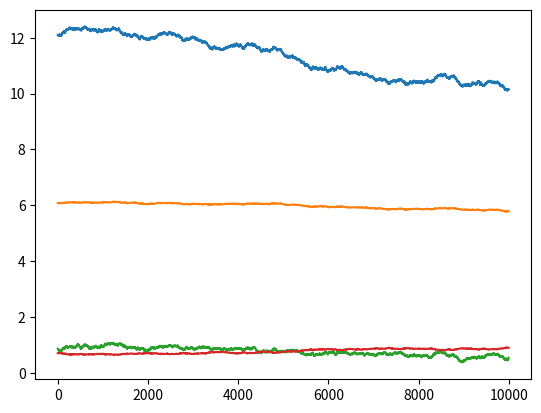

This chart was generated by the following Python code:
import numpy as np
from scipy.optimize import minimize
from numpy.random import standard_normal,uniform,lognormal,exponential,gamma
from scipy.linalg import sqrtm
from scipy.special import lambertw
import scipy.stats as stats
import matplotlib.pyplot as plt

def postdraws(rprior,logpost,lbda = 0.01,nsamp=2000,
			  max_opt_iters = 10,initial_param = None,
			  maxiter = 10**3, jac=None):
	"""
	MCMC draws

	: rprior		: function takes n, the number of samples, and outputs the n draws from the prior
	: logpost		: function computes the log posterior density at a point
	: nsamples      : number of MCMC points
	: lamb          : perturbation magnitude
	: max_opt_inters: number of optimization searches to find most likely point
	: initial_param : function that describes how to initialize optimization
	: maxiter       : maximum number of iterations for each optimization problem
	: jac			: jacobian of the log posterior
	"""

	lb = np.quantile(rprior(2000),0.001,axis=0)
	ub = np.quantile(rprior(2000),0.999,axis=0)

	optimizelp = lambda tcurr: -logpost(tcurr)
	tcurr = rprior(1).reshape(-1) # initalize tcurr
	p = len(tcurr)
	k=0
	while(k < max_opt_iters):

		# initalize optimization
		if initial_param:
			tprop = initial_param()
		else:
			tprop = rprior(1).reshape(-1)

		# do optimization
		try:
			tprop = minimize(optimizelp, tprop, method="L-BFGS-B", jac=jac,
							 bounds=np.concatenate((lb.reshape(-1,1),ub.reshape(-1,1)),axis=1),
							 options={'maxiter': maxiter, 'disp': True}).x
		except (ValueError, TypeError):
			continue
		k+=1
		if (optimizelp(tprop) < optimizelp(tcurr)):
			tcurr = tprop


	# do MCMC with prior std
	lpcurr = logpost(tcurr)
	sca = np.std(rprior(2000),axis=0)
	vec = np.zeros((nsamp,p))
	i=0
	while(i < nsamp):
		tprop = tcurr + lbda * sca* standard_normal(p)
		try:
			lpprop= logpost(tprop)
		except (ValueError, TypeError):
			continue
		u = min(1,np.exp(lpprop-lpcurr))
		if (u > uniform(size=1)[0]):
			tcurr = tprop
			lpcurr = lpprop
		vec[i,:]= tcurr
		i+=1

	# do MCMC walk again but with learned, corrected scaling
	sca = np.real(sqrtm(np.cov(vec,rowvar=False)))
	thetadraw =  np.zeros((nsamp,p))
	i=0
	while(i < nsamp):
		tprop = tcurr + lbda*np.dot(sca,standard_normal(p))
		try:
			lpprop = logpost(tprop)
		except (ValueError, TypeError):
			continue

		u = min(1,np.exp(lpprop-lpcurr))
		if (u > uniform(size=1)[0]):
			tcurr = tprop
			lpcurr = lpprop
		thetadraw[i,:]= tcurr
		i+=1

	return thetadraw

def test():
	def hitf(vals):
		g = vals[:,0]
		m = vals[:,1]
		r = vals[:,2]
		coeff = vals[:,3]
		h = vals[:,4]
		a = (r**2 * np.pi * coeff)/m
		term1 = h*a**2 /g+ 1
		term2 = np.exp(-term1)
		lamW = lambertw(-term2)
		fterm = (lamW + term1)/a
		return np.real(fterm)

	def rprior(n):
		return np.array([lognormal(2,0.25, size=n),
						 exponential(1,n),
						 gamma(5,20,n),
						 uniform(0.1,2,n)]).T

	logprior=lambda theta: stats.lognorm.logpdf(theta[0],s=0.25,scale=np.exp(2))+stats.expon.logpdf(theta[1],scale=1) +stats.gamma.logpdf(theta[2],a=5,scale=1/20) +stats.uniform.logpdf(theta[3],loc=0.1,scale=2-0.1)

	h = np.array([5,10,20,30,80])
	y = np.array([1.174, 1.576, 2.065, 2.715, 4.427])
	f = lambda theta: hitf(np.concatenate((np.repeat(theta.reshape(1,-1),repeats=len(h),axis=0),h.reshape(-1,1)),1))


	loglik =lambda theta: -0.5*np.dot(y-f(theta),y-f(theta)) / 0.1**2
	logpost =lambda theta: loglik(theta) + logprior(theta)
	nsamples = 10**4
	tdraws = postdraws(rprior,logpost, lbda = 0.01, nsamp = nsamples)
	for i in range(tdraws.shape[1]):
		plt.plot(range(int(nsamples)),tdraws[:,i])
		plt.show()

if __name__ == '__main__':
	test()
